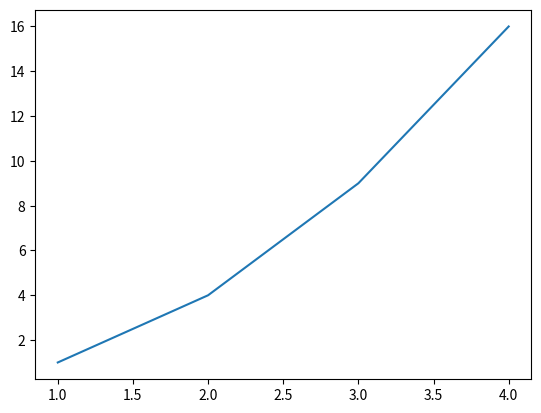
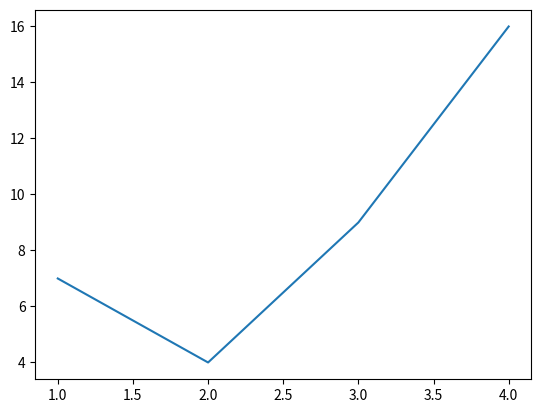

These charts were generated, in order, by the following Python code:
import matplotlib.pyplot as plot

plot.figure(1)
plot.plot([1,2,3,4],[1,4,9,16])
plot.figure(2)
plot.plot([1,2,3,4],[7,4,9,16])
plot.show()
